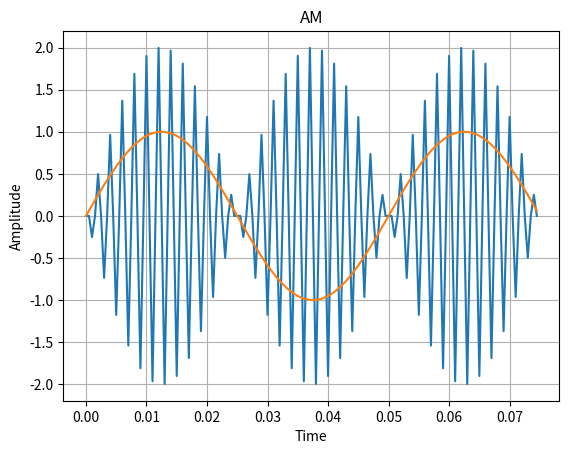
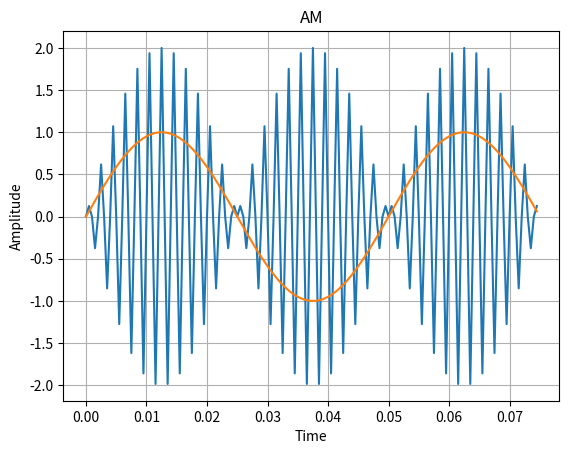
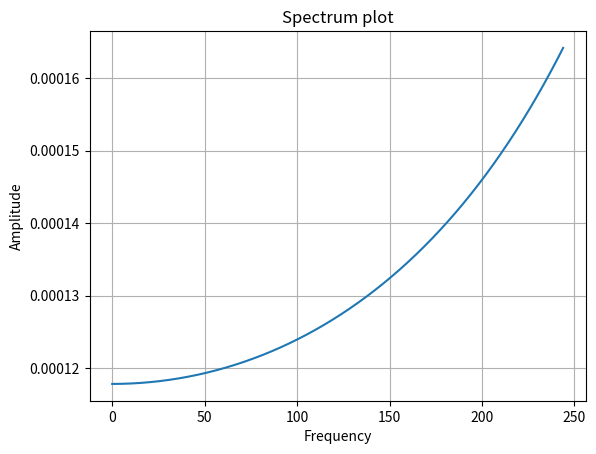

The matplotlib source for these figures, in order:
import matplotlib.pyplot as plt
import numpy as np

def get_plot(x, y, x_label, y_label, title, show, save, close):
    #plt.figure()
    plt.xlabel(x_label)
    plt.ylabel(y_label)
    plt.title(title)
    plt.plot(x, y)
    plt.grid(True)
    if show:
        plt.show()
    if save:
        plt.savefig(title + '.png')
    if close:
        plt.close()


def get_fft_signal(num, sampling, sig):
    # преобразование Фурье
    fft_sig = np.fft.fft(sig) / num * 2
    # частота
    freq_fft = np.fft.fftfreq(num, 1 / sampling)
    lim = 1000
    return fft_sig, freq_fft, lim


def plot_am(t, message_signal, modulated):
    lim = 150
    get_plot(t[:lim], modulated[:lim],
             x_label='Time', y_label='Amplitude', title='AM',
             show=False, save=False, close=False)
    get_plot(t[:lim], message_signal[:lim],
             x_label='Time', y_label='Amplitude', title='AM',
             show=True, save=False, close=True)


def signal_synthesis():
    fs = 2000
    number = 8192
    t = np.arange(0, number / fs, 1 / fs)
    message_freq = 20
    amplitude = 1
    # синусоидальный сигнал
    message_signal = amplitude * np.sin(2 * np.pi * message_freq * t)
    carrier_freq = 500
    carrier_signal = 2 * np.cos(2 * np.pi * carrier_freq * t)
    modulated = message_signal * carrier_signal
    plot_am(t, message_signal, modulated)

    carrier_signal = 2 * np.sin(2 * np.pi * carrier_freq * t)
    modulated = message_signal * carrier_signal
    plot_am(t, message_signal, modulated)

    sig_fft, fft_freq, lim = get_fft_signal(number, fs, modulated)
    # график спектра сигнала
    get_plot(x=fft_freq[:lim], y=sig_fft[:lim], x_label='Frequency',
             y_label='Amplitude', title='Spectrum plot',
             show=True, save=False, close=True)


if __name__ == '__main__':
    signal_synthesis()
